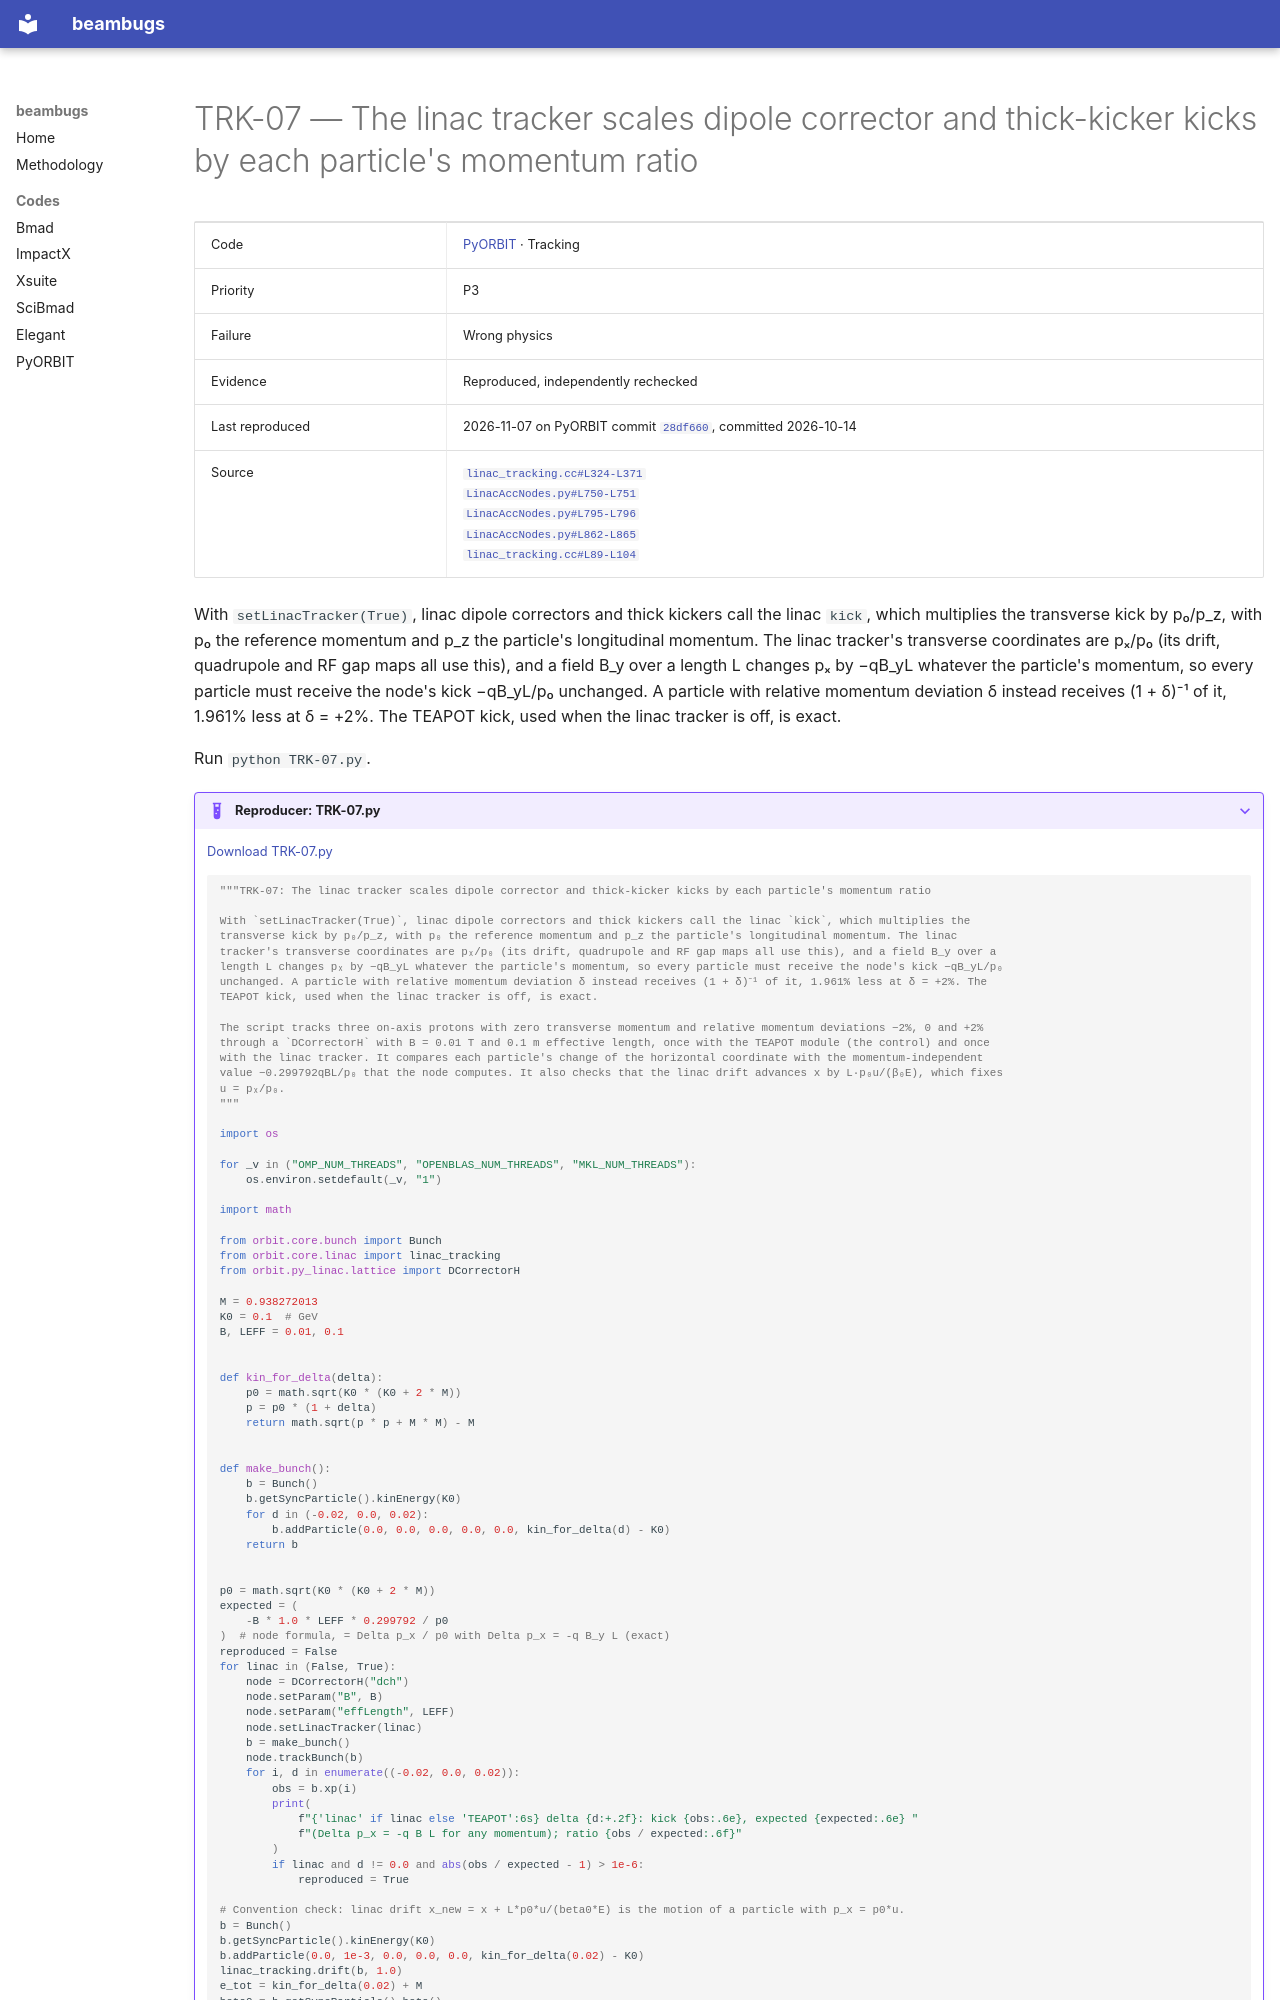

repository: nikitakuklev/beambugs · page: pyorbit/TRK-07/index.html · generator: mkdocs

---
title: "TRK-07: The linac tracker scales dipole corrector and thick-kicker kicks by each particle's momentum ratio"
hide:
  - toc
---

# TRK-07 — The linac tracker scales dipole corrector and thick-kicker kicks by each particle's momentum ratio

| | |
|---|---|
| Code | [PyORBIT](../index.md) · Tracking |
| Priority | P3 |
| Failure | Wrong physics |
| Evidence | Reproduced, independently rechecked |
| Last reproduced | 2026-11-07 on PyORBIT commit [`28df660`](https://github.com/PyORBIT-Collaboration/PyORBIT3/commit/28df66018aeb), committed 2026-10-14 |
| Source | [`linac_tracking.cc#L324-L371`](https://github.com/PyORBIT-Collaboration/PyORBIT3/blob/28df66018aebe4e2b780b9747f4a2d7b8430a5c0/src/linac/tracking/linac_tracking.cc#L324-L371)<br>[`LinacAccNodes.py#L750-L751`](https://github.com/PyORBIT-Collaboration/PyORBIT3/blob/28df66018aebe4e2b780b9747f4a2d7b8430a5c0/py/orbit/py_linac/lattice/LinacAccNodes.py#L750-L751)<br>[`LinacAccNodes.py#L795-L796`](https://github.com/PyORBIT-Collaboration/PyORBIT3/blob/28df66018aebe4e2b780b9747f4a2d7b8430a5c0/py/orbit/py_linac/lattice/LinacAccNodes.py#L795-L796)<br>[`LinacAccNodes.py#L862-L865`](https://github.com/PyORBIT-Collaboration/PyORBIT3/blob/28df66018aebe4e2b780b9747f4a2d7b8430a5c0/py/orbit/py_linac/lattice/LinacAccNodes.py#L862-L865)<br>[`linac_tracking.cc#L89-L104`](https://github.com/PyORBIT-Collaboration/PyORBIT3/blob/28df66018aebe4e2b780b9747f4a2d7b8430a5c0/src/linac/tracking/linac_tracking.cc#L89-L104) |

With `setLinacTracker(True)`, linac dipole correctors and thick kickers call the linac `kick`, which multiplies the transverse kick by p₀/p_z, with p₀ the reference momentum and p_z the particle's longitudinal momentum. The linac tracker's transverse coordinates are pₓ/p₀ (its drift, quadrupole and RF gap maps all use this), and a field B_y over a length L changes pₓ by −qB_yL whatever the particle's momentum, so every particle must receive the node's kick −qB_yL/p₀ unchanged. A particle with relative momentum deviation δ instead receives (1 + δ)⁻¹ of it, 1.961% less at δ = +2%. The TEAPOT kick, used when the linac tracker is off, is exact.

Run `python TRK-07.py`.

??? example "Reproducer: TRK-07.py"

    [Download TRK-07.py](TRK-07.py)

    ```python
    """TRK-07: The linac tracker scales dipole corrector and thick-kicker kicks by each particle's momentum ratio

    With `setLinacTracker(True)`, linac dipole correctors and thick kickers call the linac `kick`, which multiplies the
    transverse kick by p₀/p_z, with p₀ the reference momentum and p_z the particle's longitudinal momentum. The linac
    tracker's transverse coordinates are pₓ/p₀ (its drift, quadrupole and RF gap maps all use this), and a field B_y over a
    length L changes pₓ by −qB_yL whatever the particle's momentum, so every particle must receive the node's kick −qB_yL/p₀
    unchanged. A particle with relative momentum deviation δ instead receives (1 + δ)⁻¹ of it, 1.961% less at δ = +2%. The
    TEAPOT kick, used when the linac tracker is off, is exact.

    The script tracks three on-axis protons with zero transverse momentum and relative momentum deviations −2%, 0 and +2%
    through a `DCorrectorH` with B = 0.01 T and 0.1 m effective length, once with the TEAPOT module (the control) and once
    with the linac tracker. It compares each particle's change of the horizontal coordinate with the momentum-independent
    value −0.299792qBL/p₀ that the node computes. It also checks that the linac drift advances x by L·p₀u/(β₀E), which fixes
    u = pₓ/p₀.
    """

    import os

    for _v in ("OMP_NUM_THREADS", "OPENBLAS_NUM_THREADS", "MKL_NUM_THREADS"):
        os.environ.setdefault(_v, "1")

    import math

    from orbit.core.bunch import Bunch
    from orbit.core.linac import linac_tracking
    from orbit.py_linac.lattice import DCorrectorH

    M = 0.938272013
    K0 = 0.1  # GeV
    B, LEFF = 0.01, 0.1


    def kin_for_delta(delta):
        p0 = math.sqrt(K0 * (K0 + 2 * M))
        p = p0 * (1 + delta)
        return math.sqrt(p * p + M * M) - M


    def make_bunch():
        b = Bunch()
        b.getSyncParticle().kinEnergy(K0)
        for d in (-0.02, 0.0, 0.02):
            b.addParticle(0.0, 0.0, 0.0, 0.0, 0.0, kin_for_delta(d) - K0)
        return b
